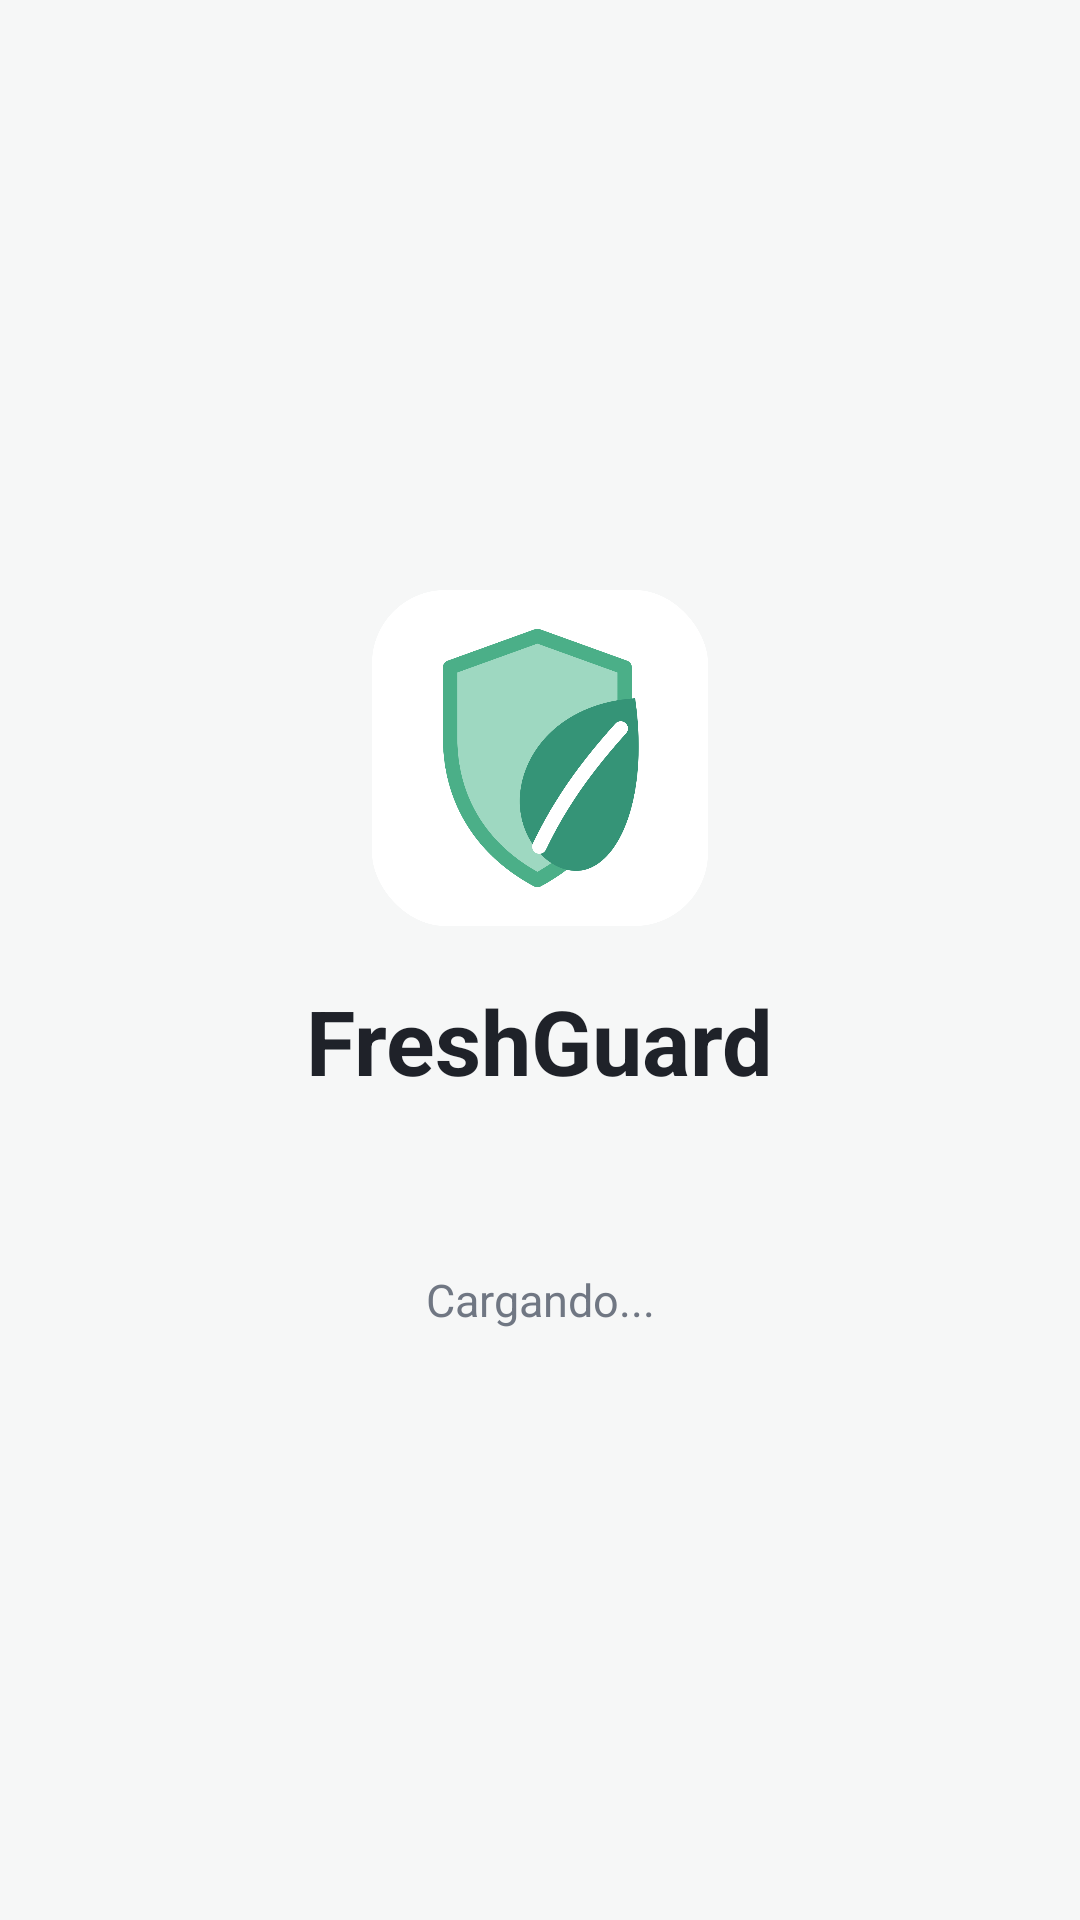

Here is an Android app screen rendered from its layout file. Give the layout XML and the strings, colors and styles it references.
<!-- AndroidManifest.xml: activity theme Theme.AntiDesperdicio -->
<!-- res/layout/activity_splash.xml -->
<?xml version="1.0" encoding="utf-8"?>
<androidx.constraintlayout.widget.ConstraintLayout xmlns:android="http://schemas.android.com/apk/res/android"
    xmlns:app="http://schemas.android.com/apk/res-auto"
    android:layout_width="match_parent"
    android:layout_height="match_parent"
    android:background="@color/app_background"
    android:padding="24dp">

    <ImageView
        android:id="@+id/logoImageView"
        android:layout_width="112dp"
        android:layout_height="112dp"
        android:contentDescription="@string/app_name"
        android:src="@drawable/freshguard_icon"
        app:layout_constraintBottom_toTopOf="@id/appNameTextView"
        app:layout_constraintEnd_toEndOf="parent"
        app:layout_constraintStart_toStartOf="parent"
        app:layout_constraintTop_toTopOf="parent"
        app:layout_constraintVertical_chainStyle="packed" />

    <TextView
        android:id="@+id/appNameTextView"
        android:layout_width="wrap_content"
        android:layout_height="wrap_content"
        android:layout_marginTop="18dp"
        android:text="@string/home_title"
        android:textColor="@color/text_primary"
        android:textSize="30sp"
        android:textStyle="bold"
        app:layout_constraintBottom_toTopOf="@id/loadingProgressBar"
        app:layout_constraintEnd_toEndOf="parent"
        app:layout_constraintStart_toStartOf="parent"
        app:layout_constraintTop_toBottomOf="@id/logoImageView" />

    <ProgressBar
        android:id="@+id/loadingProgressBar"
        style="?android:attr/progressBarStyleSmall"
        android:layout_width="wrap_content"
        android:layout_height="wrap_content"
        android:layout_marginTop="28dp"
        android:indeterminateTint="@color/app_primary"
        app:layout_constraintBottom_toTopOf="@id/loadingTextView"
        app:layout_constraintEnd_toEndOf="parent"
        app:layout_constraintStart_toStartOf="parent"
        app:layout_constraintTop_toBottomOf="@id/appNameTextView" />

    <TextView
        android:id="@+id/loadingTextView"
        android:layout_width="wrap_content"
        android:layout_height="wrap_content"
        android:layout_marginTop="12dp"
        android:text="@string/loading"
        android:textColor="@color/text_secondary"
        android:textSize="15sp"
        app:layout_constraintBottom_toBottomOf="parent"
        app:layout_constraintEnd_toEndOf="parent"
        app:layout_constraintStart_toStartOf="parent"
        app:layout_constraintTop_toBottomOf="@id/loadingProgressBar" />

</androidx.constraintlayout.widget.ConstraintLayout>
<!-- resources referenced by this layout -->
<resources>
  <color name="app_background">#F6F7F7</color>
  <color name="app_primary">#359477</color>
  <color name="text_primary">#1F2229</color>
  <color name="text_secondary">#707783</color>
  <!-- drawable freshguard_icon: png bitmap (drawable, 60551 bytes) -->
  <string name="app_name">FreshGuard</string>
  <string name="home_title">FreshGuard</string>
  <string name="loading">Cargando...</string>
  <style name="Theme.AntiDesperdicio" parent="Theme.MaterialComponents.DayNight.NoActionBar">
          <item name="colorPrimary">@color/app_primary</item>
          <item name="colorPrimaryVariant">@color/app_primary_dark</item>
          <item name="colorOnPrimary">@color/text_on_primary</item>
          <item name="colorSecondary">@color/app_accent</item>
          <item name="android:colorAccent">@color/app_accent</item>
          <item name="android:windowBackground">@color/app_background</item>
          <item name="android:navigationBarColor">@color/app_background</item>
          <item name="android:statusBarColor">@color/app_background</item>
          <item name="android:windowLightStatusBar">true</item>
          <item name="materialButtonStyle">@style/Widget.AntiDesperdicio.Button</item>
      </style>
  <color name="app_primary_dark">#1F6A55</color>
  <color name="text_on_primary">#FFFFFF</color>
  <color name="app_accent">#FDDAA8</color>
  <style name="Widget.AntiDesperdicio.Button" parent="Widget.MaterialComponents.Button">
          <item name="backgroundTint">@color/app_primary</item>
          <item name="android:textColor">@color/text_on_primary</item>
          <item name="cornerRadius">14dp</item>
      </style>
</resources>
